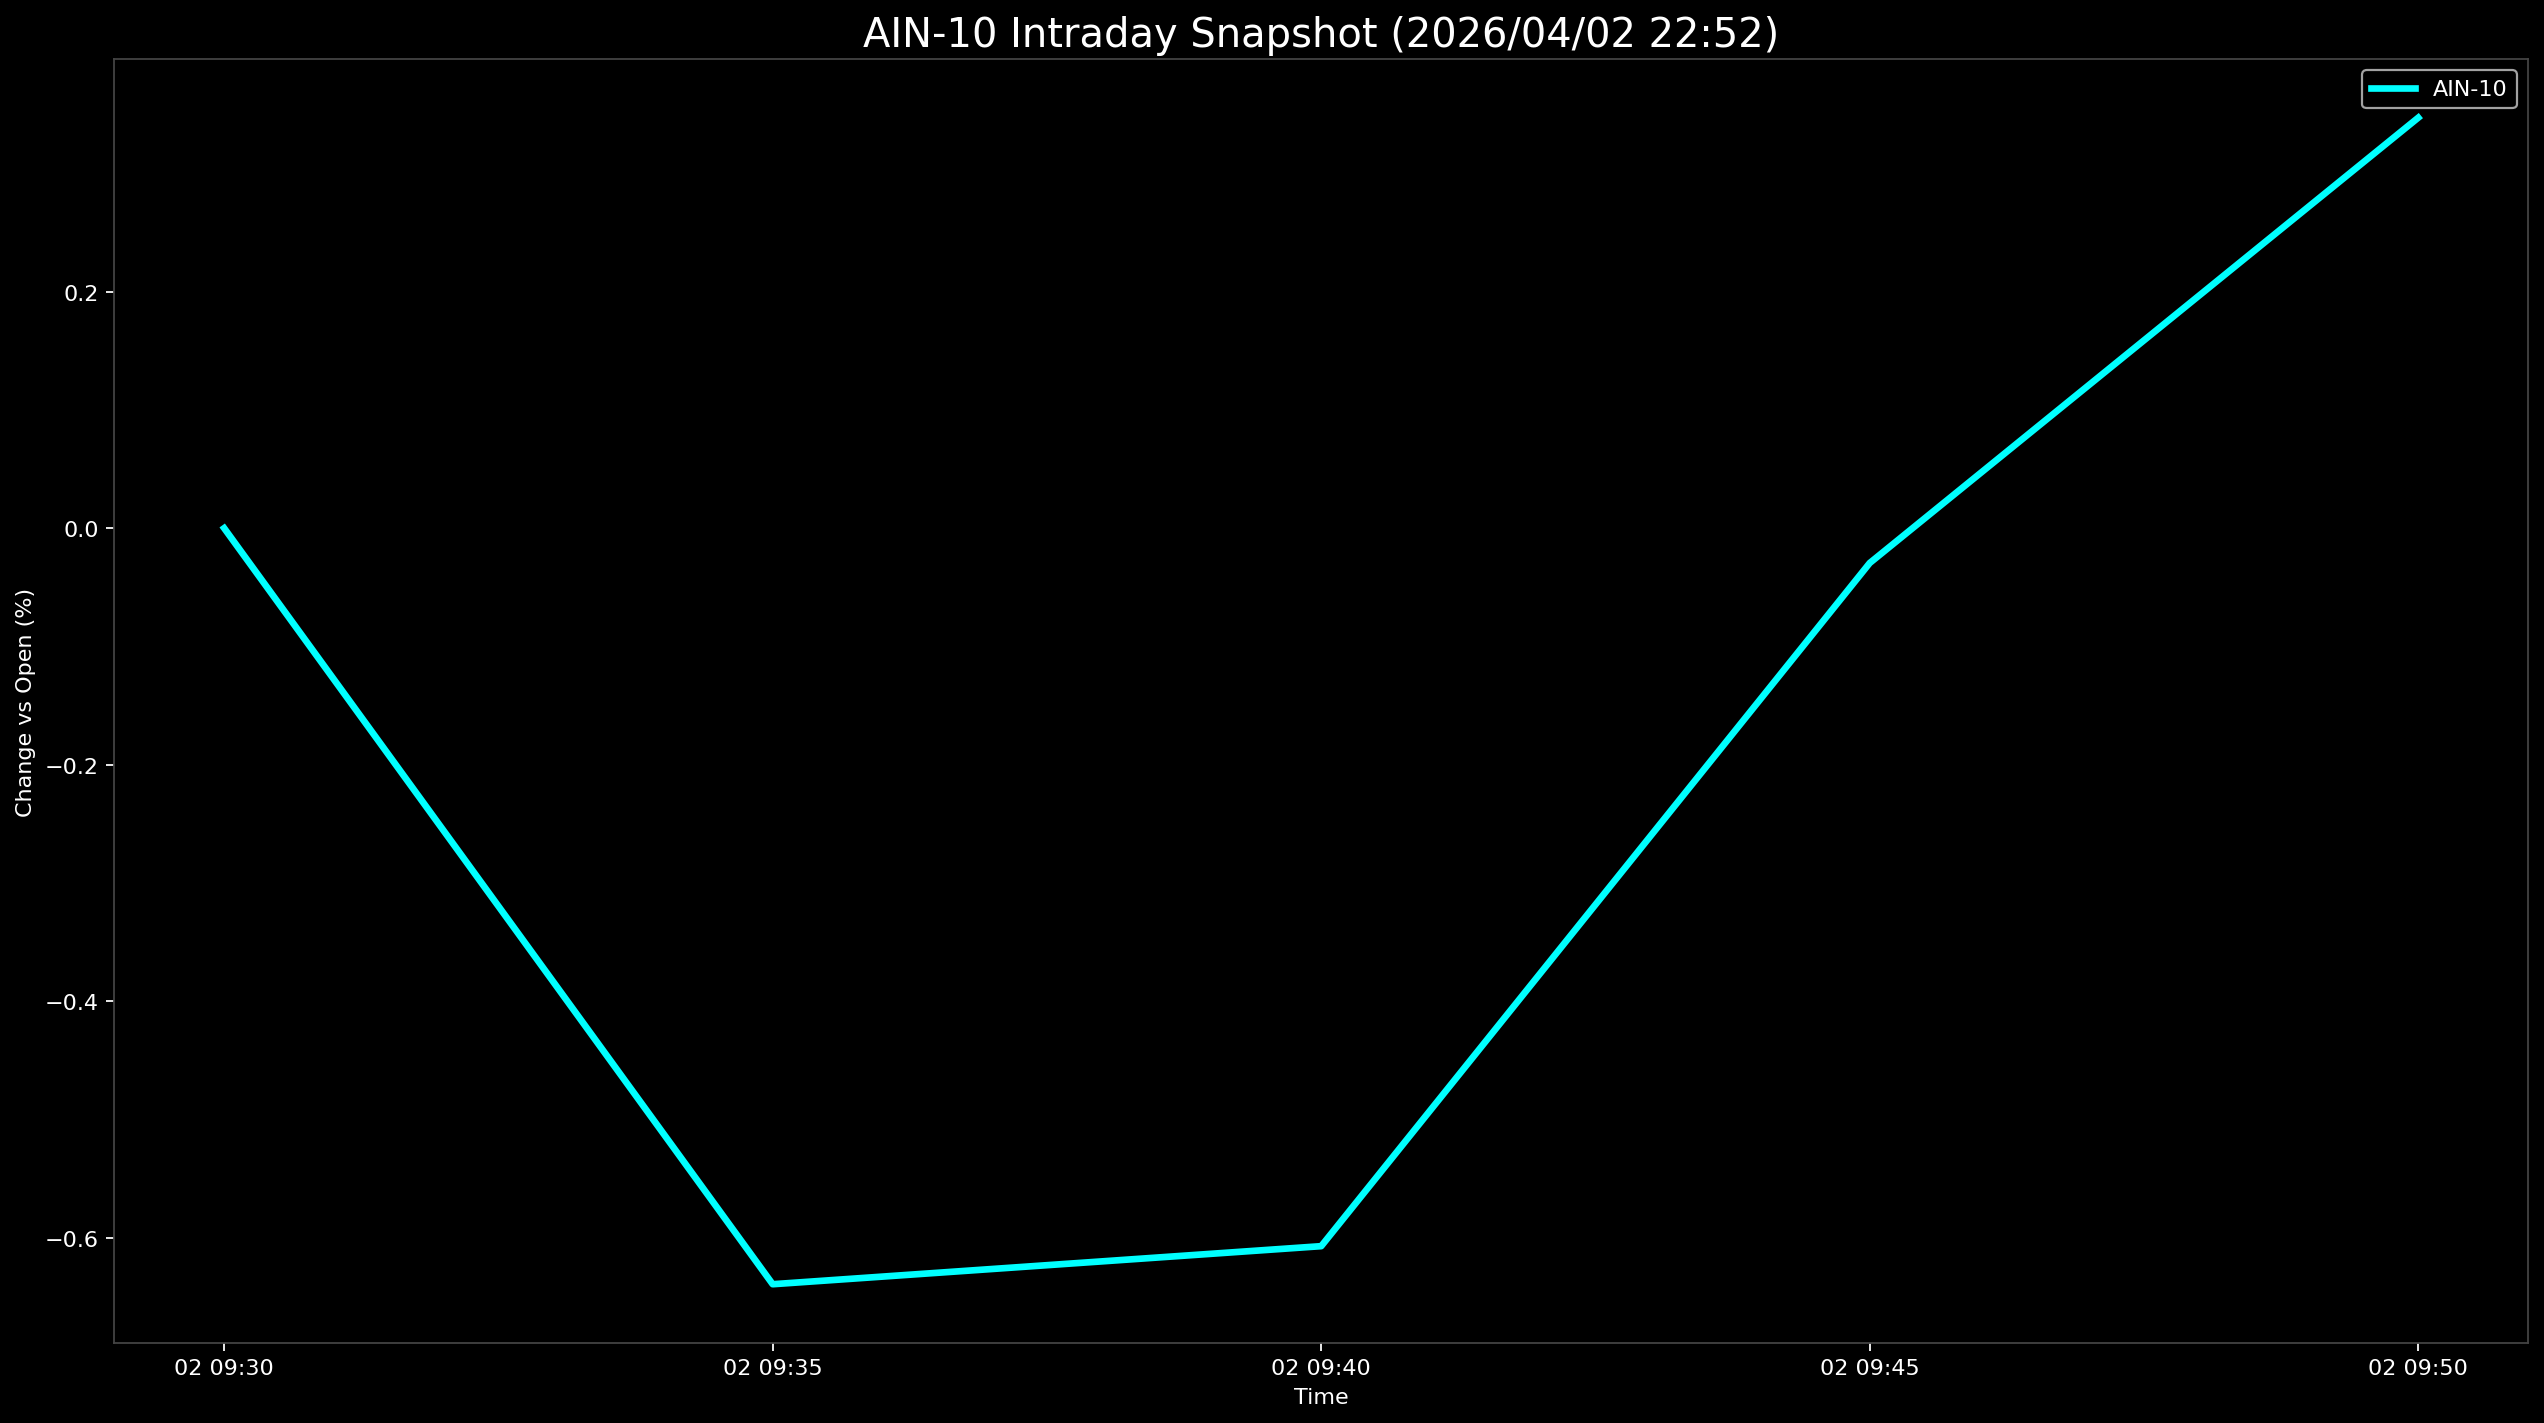

The data file committed next to this chart (first rows):
Datetime, AIN-10
2026-04-02 09:30:00, 0.0
2026-04-02 09:35:00, -0.6392
2026-04-02 09:40:00, -0.607
2026-04-02 09:45:00, -0.02943
2026-04-02 09:50:00, 0.347
